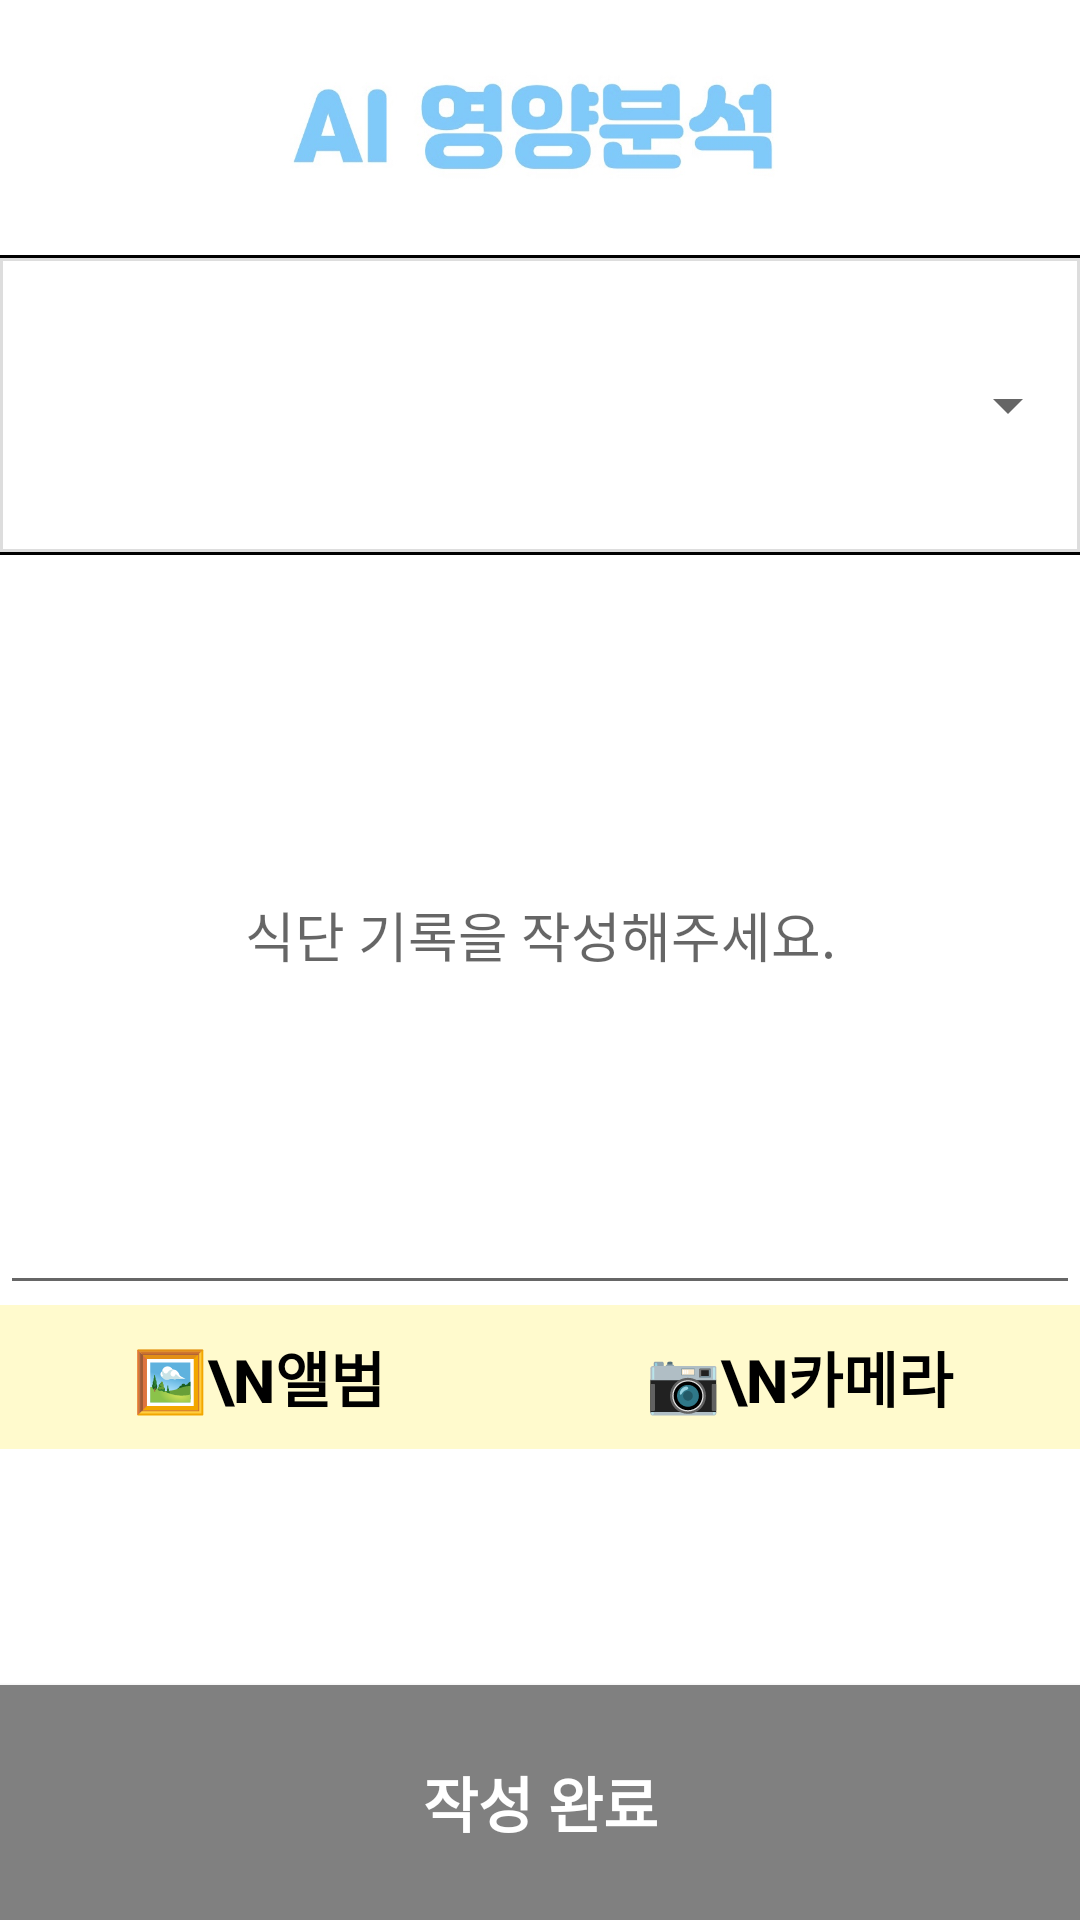

This screen was rendered from an Android layout file. Write that file and the resources it references.
<!-- AndroidManifest.xml: application theme Theme.AIbasedNutritionAnalysis -->
<!-- res/layout/activity_diet_record.xml -->
<?xml version="1.0" encoding="utf-8"?>
<LinearLayout xmlns:android="http://schemas.android.com/apk/res/android"
    xmlns:app="http://schemas.android.com/apk/res-auto"
    xmlns:tools="http://schemas.android.com/tools"
    android:layout_width="match_parent"
    android:layout_height="match_parent"
    android:clickable="false"
    android:orientation="vertical">

    <ImageView
        android:id="@+id/imageView3"
        android:layout_width="match_parent"
        android:layout_height="85dp"
        app:srcCompat="@drawable/logo" />

    <LinearLayout
        android:layout_width="match_parent"
        android:layout_height="100dp"
        android:background="@drawable/bottomline"
        android:orientation="horizontal">

        <TextView
            android:id="@+id/date"
            android:layout_width="match_parent"
            android:layout_height="match_parent"
            android:layout_weight="1"
            android:gravity="center"
            android:text=" "
            android:textSize="20sp" />

        <Spinner
            android:id="@+id/spinner"
            android:layout_width="match_parent"
            android:layout_height="match_parent"
            android:layout_weight="1" />
    </LinearLayout>


    <EditText
        android:id="@+id/textbox"
        android:layout_width="match_parent"
        android:layout_height="250dp"
        android:ems="10"
        android:gravity="center"
        android:hint="식단 기록을 작성해주세요."
        android:inputType="text" />

    <LinearLayout
        android:layout_width="match_parent"
        android:layout_height="wrap_content"
        android:orientation="horizontal">

        <Button
            android:id="@+id/album"
            android:layout_width="wrap_content"
            android:layout_height="match_parent"
            android:layout_weight="1"
            android:background="@color/lemon"
            android:text="🖼️\n앨범"
            android:textColor="@color/black"
            android:textSize="20sp"
            android:textStyle="bold"
            app:backgroundTint="@color/transparent"
            app:backgroundTintMode="add" />

        <Button
            android:id="@+id/camera"
            android:layout_width="wrap_content"
            android:layout_height="match_parent"
            android:layout_weight="1"
            android:background="@color/lemon"
            android:text="📷\n카메라"
            android:textColor="@color/black"
            android:textSize="20sp"
            android:textStyle="bold"
            app:backgroundTint="@color/transparent"
            app:backgroundTintMode="add" />
    </LinearLayout>

    <LinearLayout
        android:layout_width="match_parent"
        android:layout_height="match_parent"
        android:layout_weight="1"
        android:orientation="horizontal">

        <ImageView
            android:id="@+id/photo1"
            android:layout_width="match_parent"
            android:layout_height="match_parent"
            android:layout_weight="1"
            app:srcCompat="@drawable/camera" />

        <ImageView
            android:id="@+id/photo2"
            android:layout_width="match_parent"
            android:layout_height="match_parent"
            android:layout_weight="1"
            app:srcCompat="@drawable/camera" />

        <ImageView
            android:id="@+id/photo3"
            android:layout_width="match_parent"
            android:layout_height="match_parent"
            android:layout_weight="1"
            app:srcCompat="@drawable/camera" />

    </LinearLayout>

    <Button
        android:id="@+id/end"
        android:layout_width="match_parent"
        android:layout_height="match_parent"
        android:layout_weight="1"
        android:background="@color/gray"
        android:clickable="false"
        android:text="작성 완료"
        android:textColor="@color/white"
        android:textSize="20sp"
        android:textStyle="bold"
        android:visibility="visible"
        app:backgroundTint="@color/transparent"
        app:backgroundTintMode="add" />

</LinearLayout>
<!-- resources referenced by this layout -->
<resources>
  <color name="black">#FF000000</color>
  <color name="gray">#808080</color>
  <color name="lemon">#FFFACD</color>
  <color name="transparent">#00ff0000</color>
  <color name="white">#FFFFFFFF</color>
  <!-- drawable bottomline (drawable) -->
  <?xml version="1.0" encoding="utf-8"?>
  <layer-list xmlns:android="http://schemas.android.com/apk/res/android" >
      <item>
          <shape android:shape="rectangle">
              <stroke android:width="1dp" android:color="#FF000000" />
          </shape>
      </item>
  
      <item android:top="1dp" android:bottom="1dp">
          <shape android:shape="rectangle">
              <stroke android:width="1dp" android:color="#FFDDDDDD" />
              <solid android:color="#00000000" />
          </shape>
      </item>
  </layer-list>
  <!-- drawable logo: jpg bitmap (drawable, 36822 bytes) -->
  <style name="Theme.AIbasedNutritionAnalysis" parent="Theme.MaterialComponents.DayNight.DarkActionBar">
          
          <item name="colorPrimary">@color/purple_500</item>
          <item name="colorPrimaryVariant">@color/purple_700</item>
          <item name="colorOnPrimary">@color/white</item>
          
          <item name="colorSecondary">@color/teal_200</item>
          <item name="colorSecondaryVariant">@color/teal_700</item>
          <item name="colorOnSecondary">@color/black</item>
          
          <item name="android:statusBarColor" tools:targetApi="l">?attr/colorPrimaryVariant</item>
          
          
          <item name="windowActionBar">false</item>
          <item name="windowNoTitle">true</item>
      </style>
  <color name="purple_500">#FF6200EE</color>
  <color name="purple_700">#FF3700B3</color>
  <color name="teal_200">#FF03DAC5</color>
  <color name="teal_700">#FF018786</color>
</resources>
